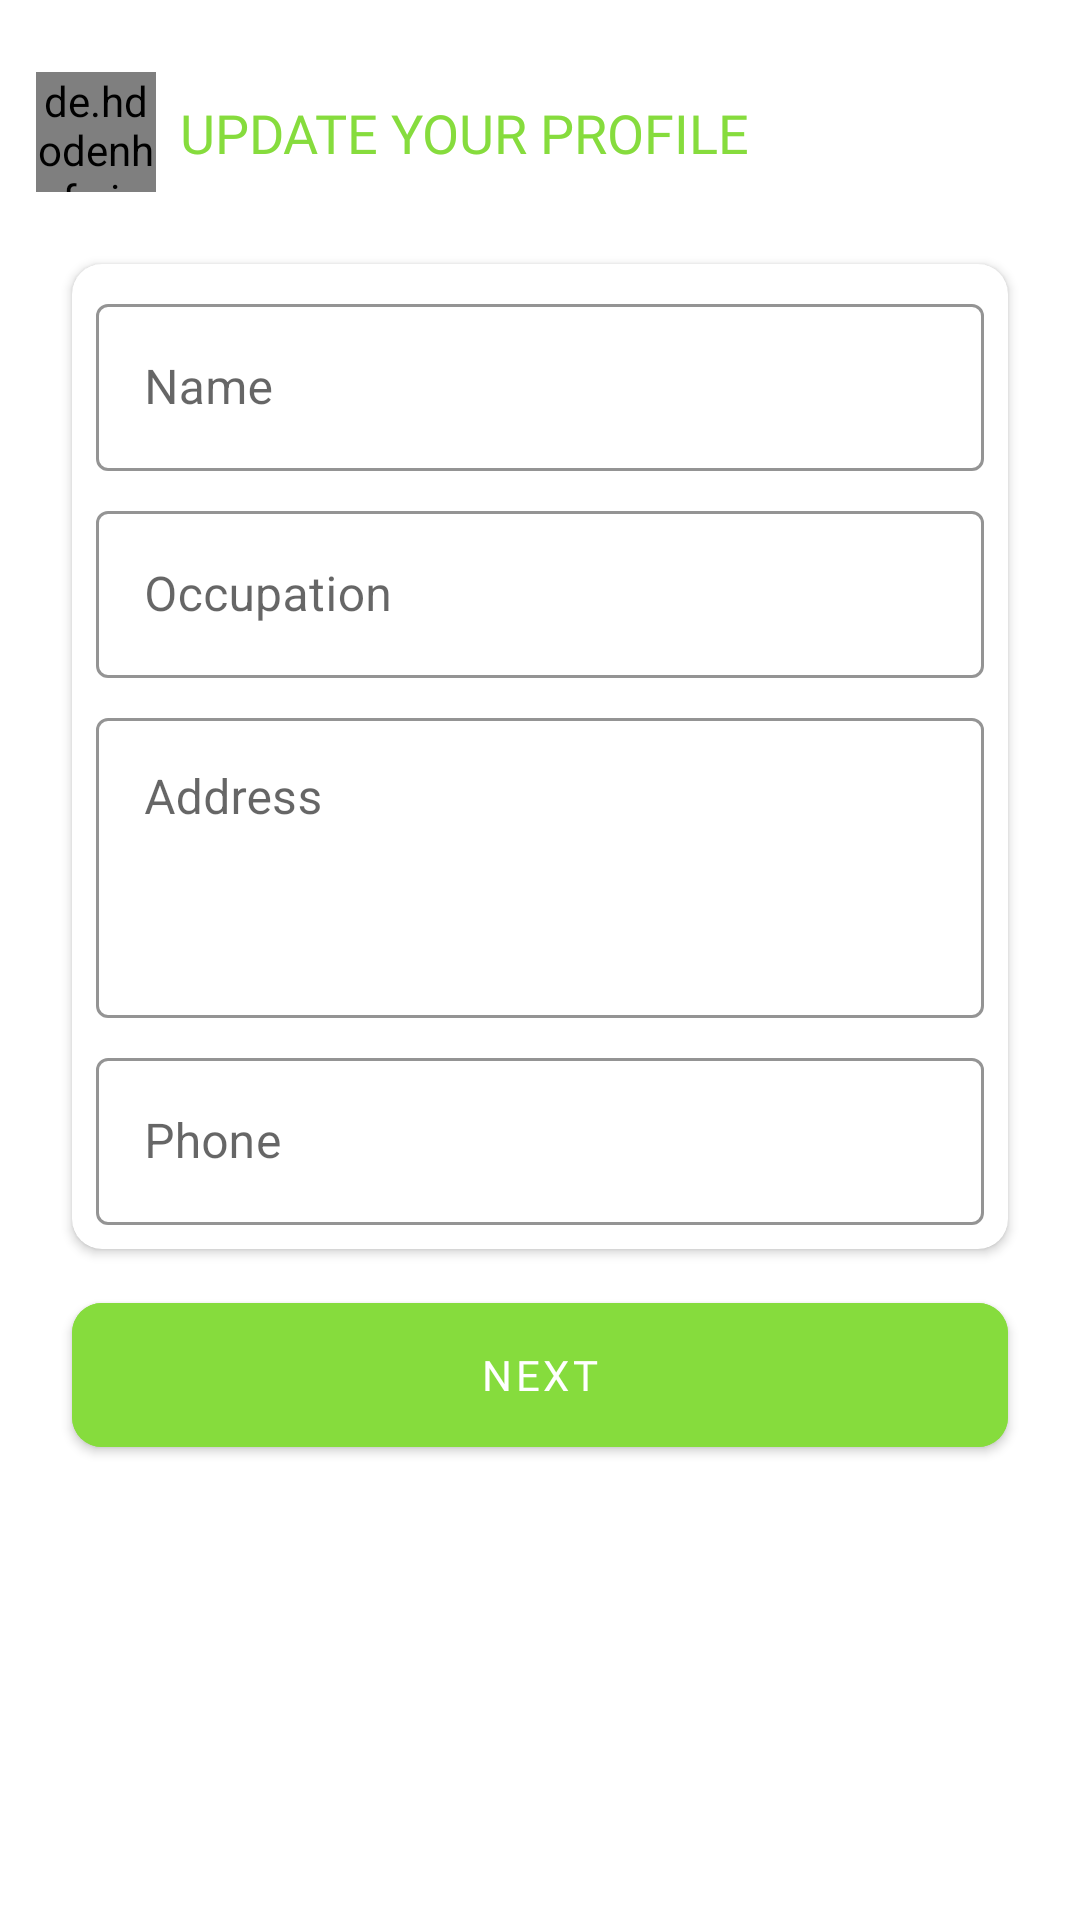

Produce the Android XML layout that renders to this screen, including the resource entries it uses.
<!-- AndroidManifest.xml: application theme Theme.FinancialTracking -->
<!-- res/layout/activity_input_profile.xml -->
<?xml version="1.0" encoding="utf-8"?>
<androidx.constraintlayout.widget.ConstraintLayout xmlns:android="http://schemas.android.com/apk/res/android"
    xmlns:app="http://schemas.android.com/apk/res-auto"
    xmlns:tools="http://schemas.android.com/tools"
    android:layout_width="match_parent"
    android:layout_height="match_parent"
    android:background="@color/white"
    tools:context=".ui.inputprofile.InputProfileActivity">

    <de.hdodenhof.circleimageview.CircleImageView
        android:id="@+id/iv_back"
        android:layout_width="40dp"
        android:layout_height="40dp"
        android:layout_marginTop="24dp"
        android:layout_marginStart="12dp"
        android:src="@drawable/ic_baseline_arrow_back_24"
        app:civ_circle_background_color="@color/green"
        app:layout_constraintStart_toStartOf="parent"
        app:layout_constraintTop_toTopOf="parent" />

    <TextView
        android:id="@+id/tv_title"
        android:layout_width="0dp"
        android:layout_height="wrap_content"
        android:layout_marginStart="8dp"
        android:layout_marginEnd="8dp"
        style="@style/textTitle"
        android:text="UPDATE YOUR PROFILE"
        app:layout_constraintBottom_toBottomOf="@+id/iv_back"
        app:layout_constraintEnd_toEndOf="parent"
        app:layout_constraintStart_toEndOf="@+id/iv_back"
        app:layout_constraintTop_toTopOf="@+id/iv_back" />

    <androidx.cardview.widget.CardView
        android:id="@+id/cardView"
        android:layout_width="0dp"
        android:layout_height="wrap_content"
        android:layout_marginStart="24dp"
        android:layout_marginTop="24dp"
        android:layout_marginEnd="24dp"
        app:cardCornerRadius="10dp"
        app:layout_constraintEnd_toEndOf="parent"
        app:layout_constraintStart_toStartOf="parent"
        app:layout_constraintTop_toBottomOf="@+id/iv_back">

        <androidx.constraintlayout.widget.ConstraintLayout
            android:layout_width="match_parent"
            android:layout_height="match_parent">

            <com.google.android.material.textfield.TextInputLayout
                android:id="@+id/textInputLayout"
                style="@style/Widget.MaterialComponents.TextInputLayout.OutlinedBox"
                android:layout_width="match_parent"
                android:layout_height="wrap_content"
                android:layout_marginStart="8dp"
                android:layout_marginTop="8dp"
                android:layout_marginEnd="8dp"
                app:boxStrokeColor="@color/green"
                app:hintTextColor="@color/green"
                app:layout_constraintEnd_toEndOf="parent"
                app:layout_constraintStart_toStartOf="parent"
                app:layout_constraintTop_toTopOf="parent">

                <com.google.android.material.textfield.TextInputEditText
                    android:id="@+id/et_name"
                    android:layout_width="match_parent"
                    android:layout_height="match_parent"
                    android:textColor="@color/black"
                    android:hint="Name" />

            </com.google.android.material.textfield.TextInputLayout>

            <com.google.android.material.textfield.TextInputLayout
                android:id="@+id/textInputLayout2"
                style="@style/Widget.MaterialComponents.TextInputLayout.OutlinedBox"
                android:layout_width="match_parent"
                android:layout_height="wrap_content"
                android:layout_marginStart="8dp"
                android:layout_marginTop="8dp"
                android:layout_marginEnd="8dp"
                app:boxStrokeColor="@color/green"
                app:hintTextColor="@color/green"
                app:layout_constraintEnd_toEndOf="parent"
                app:layout_constraintStart_toStartOf="parent"
                app:layout_constraintTop_toBottomOf="@+id/textInputLayout">

                <com.google.android.material.textfield.TextInputEditText
                    android:id="@+id/et_occupation"
                    android:layout_width="match_parent"
                    android:layout_height="match_parent"
                    android:textColor="@color/black"
                    android:hint="Occupation" />

            </com.google.android.material.textfield.TextInputLayout>

            <com.google.android.material.textfield.TextInputLayout
                android:id="@+id/textInputLayout3"
                style="@style/Widget.MaterialComponents.TextInputLayout.OutlinedBox"
                android:layout_width="match_parent"
                android:layout_height="wrap_content"
                android:layout_marginStart="8dp"
                android:layout_marginTop="8dp"
                android:layout_marginEnd="8dp"
                app:boxStrokeColor="@color/green"
                app:hintTextColor="@color/green"
                app:layout_constraintEnd_toEndOf="parent"
                app:layout_constraintStart_toStartOf="parent"
                app:layout_constraintTop_toBottomOf="@+id/textInputLayout2">

                <com.google.android.material.textfield.TextInputEditText
                    android:id="@+id/et_address"
                    android:layout_width="match_parent"
                    android:layout_height="100dp"
                    android:gravity="top"
                    android:textColor="@color/black"
                    android:hint="Address"
                    android:inputType="textMultiLine" />

            </com.google.android.material.textfield.TextInputLayout>

            <com.google.android.material.textfield.TextInputLayout
                style="@style/Widget.MaterialComponents.TextInputLayout.OutlinedBox"
                android:layout_width="match_parent"
                android:layout_height="wrap_content"
                android:layout_marginStart="8dp"
                android:layout_marginTop="8dp"
                android:layout_marginEnd="8dp"
                android:layout_marginBottom="8dp"
                app:boxStrokeColor="@color/green"
                app:hintTextColor="@color/green"
                app:layout_constraintBottom_toBottomOf="parent"
                app:layout_constraintEnd_toEndOf="parent"
                app:layout_constraintStart_toStartOf="parent"
                app:layout_constraintTop_toBottomOf="@+id/textInputLayout3">

                <com.google.android.material.textfield.TextInputEditText
                    android:id="@+id/et_phone"
                    android:layout_width="match_parent"
                    android:layout_height="match_parent"
                    android:textColor="@color/black"
                    android:hint="Phone"
                    android:inputType="number" />

            </com.google.android.material.textfield.TextInputLayout>
        </androidx.constraintlayout.widget.ConstraintLayout>
    </androidx.cardview.widget.CardView>

    <com.google.android.material.button.MaterialButton
        android:id="@+id/btn_next"
        android:layout_width="match_parent"
        android:layout_height="60dp"
        android:layout_marginStart="24dp"
        android:layout_marginTop="12dp"
        android:layout_marginEnd="24dp"
        android:text="Next"
        app:cornerRadius="10dp"
        android:backgroundTint="@color/green"
        android:fontFamily="@font/poppins_medium"
        app:layout_constraintEnd_toEndOf="parent"
        app:layout_constraintStart_toStartOf="parent"
        app:layout_constraintTop_toBottomOf="@+id/cardView" />

</androidx.constraintlayout.widget.ConstraintLayout>
<!-- resources referenced by this layout -->
<resources>
  <color name="black">#FF000000</color>
  <color name="green">#86DC3D</color>
  <color name="white">#FFFFFFFF</color>
  <style name="textTitle">
          <item name="android:textColor">@color/green</item>
          <item name="android:fontFamily">@font/poppins_bold</item>
          <item name="android:textSize">18sp</item>
      </style>
  <style name="Theme.FinancialTracking" parent="Theme.MaterialComponents.DayNight.NoActionBar">
          
          <item name="colorPrimary">@color/purple_500</item>
          <item name="colorPrimaryVariant">@color/purple_700</item>
          <item name="colorOnPrimary">@color/white</item>
          
          <item name="colorSecondary">@color/teal_200</item>
          <item name="colorSecondaryVariant">@color/teal_700</item>
          <item name="colorOnSecondary">@color/black</item>
          
          <item name="android:statusBarColor" tools:targetApi="l">@color/green</item>
          
      </style>
  <color name="purple_500">#FF6200EE</color>
  <color name="purple_700">#FF3700B3</color>
  <color name="teal_200">#FF03DAC5</color>
  <color name="teal_700">#FF018786</color>
</resources>
